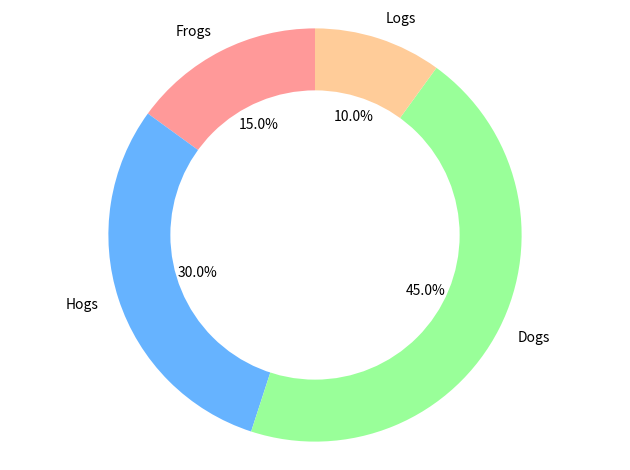

Source code (Python):
import matplotlib.pyplot as plt

# Pie chart
labels = ['Frogs', 'Hogs', 'Dogs', 'Logs']
sizes = [15, 30, 45, 10]
# colors
colors = ['#ff9999', '#66b3ff', '#99ff99', '#ffcc99']

fig1, ax1 = plt.subplots()
ax1.pie(sizes, colors=colors, labels=labels, autopct='%1.1f%%', startangle=90)
# draw circle
centre_circle = plt.Circle((0, 0), 0.70, fc='white')
fig = plt.gcf()
fig.gca().add_artist(centre_circle)
# Equal aspect ratio ensures that pie is drawn as a circle
ax1.axis('equal')
plt.tight_layout()
plt.show()